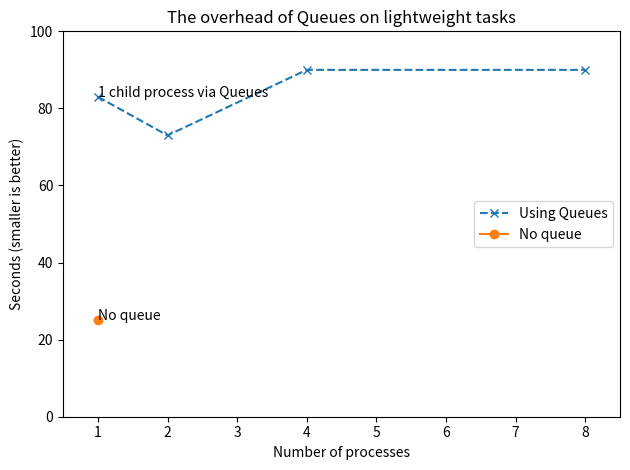

Write Python code to recreate this figure.
from matplotlib import pyplot as plt


plt.figure()

# primes_queue.py on job C
xs = [1, 2, 4, 8]
ys = [83, 73, 90, 90]
#plt.scatter(xs, ys, marker='x')
plt.plot(xs, ys, '--x', label="Using Queues")
plt.annotate("1 child process via Queues", (xs[0], ys[0]))

# primes_queue_less_work - not sure there's any point showing this?
#xs = [1, 2, 4, 8]
#ys = [57, 36, 48, 49]
#plt.scatter(xs, ys, marker='v')

xs = [1]
ys = [25]
#plt.scatter(xs, ys, marker='o')
plt.plot(xs, ys, '-o', label="No queue")
plt.annotate("No queue", (xs[0], ys[0]))
plt.xlim(0.5, 8.5)
plt.ylim(0, 100)

plt.title("The overhead of Queues on lightweight tasks")
plt.ylabel("Seconds (smaller is better)")
plt.xlabel("Number of processes")
plt.legend(loc="center right")

plt.draw()
plt.tight_layout()
plt.savefig("multiprocessing_serial_vs_queue_times.png")
